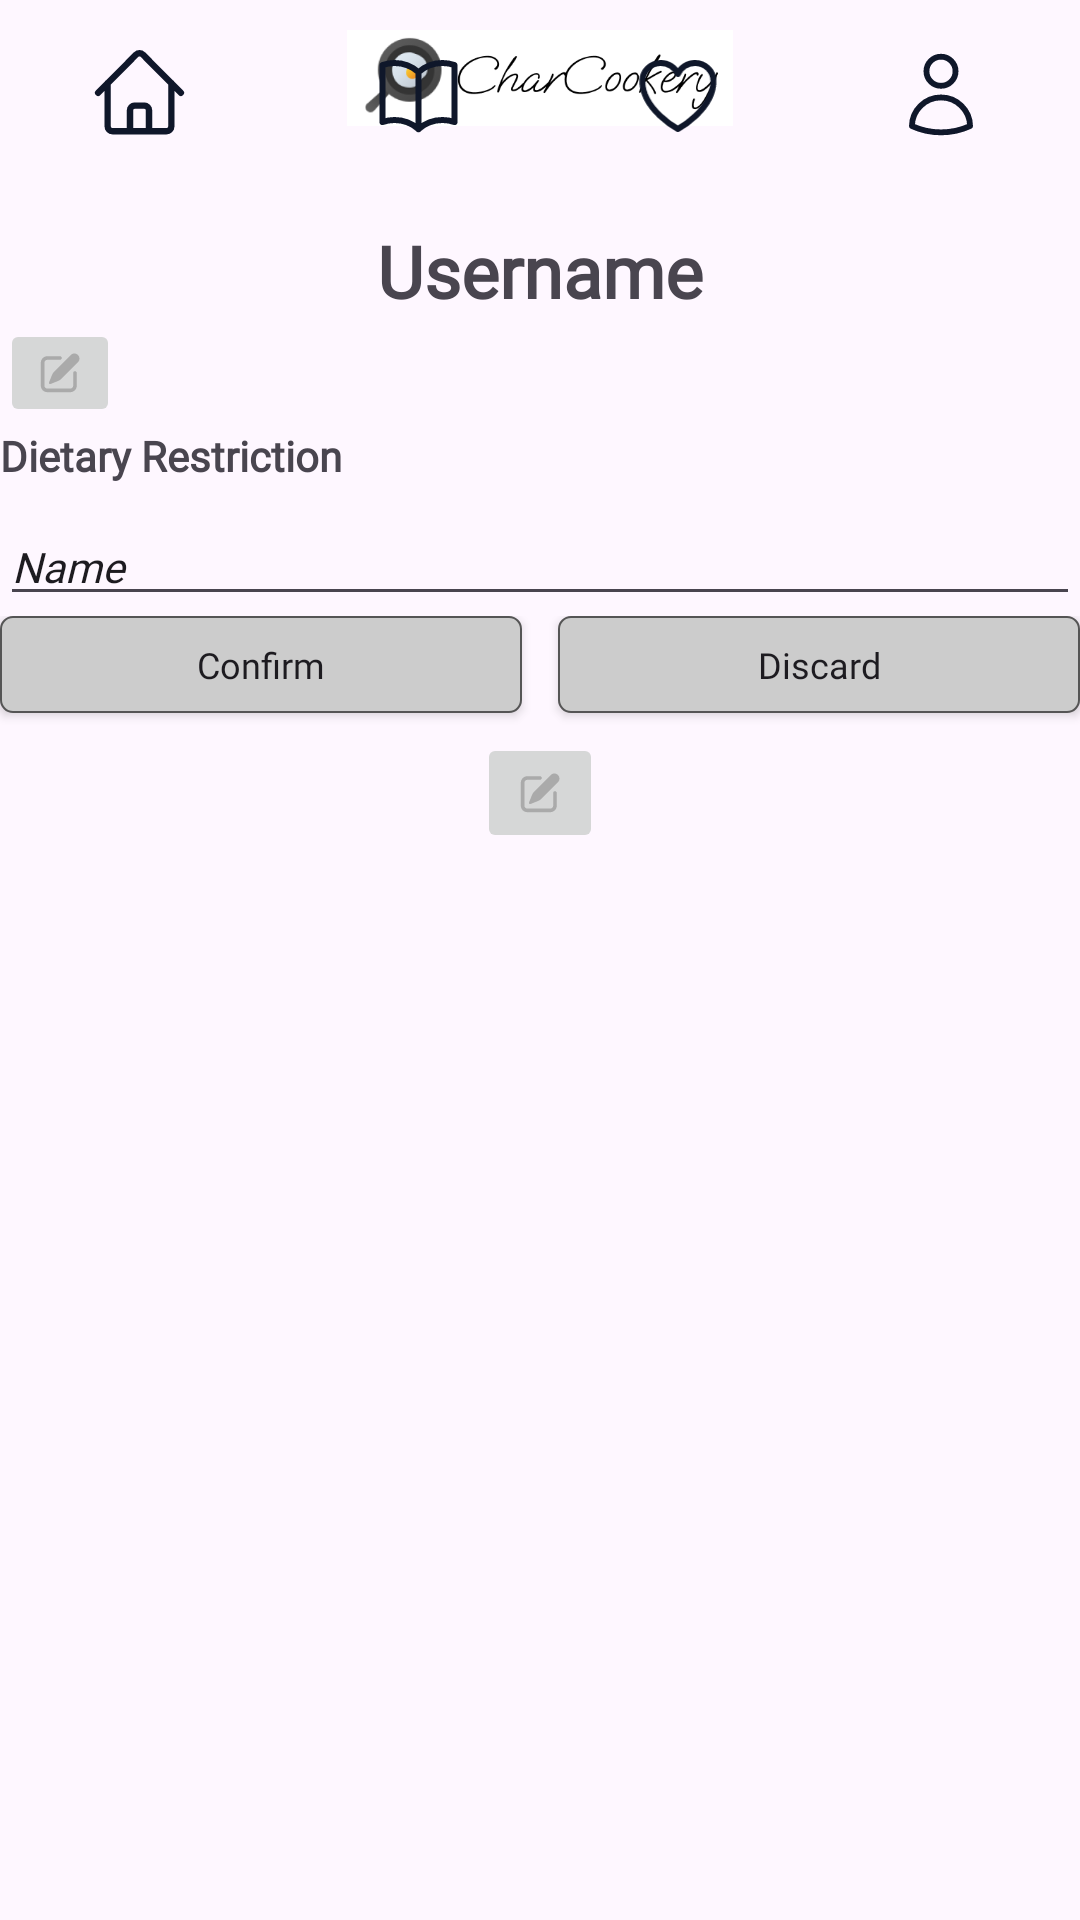

The Android layout XML behind this screen, and the referenced resources:
<!-- AndroidManifest.xml: application theme Theme.CharCookery -->
<!-- res/layout/edit_profile.xml -->
<?xml version="1.0" encoding="utf-8"?>
<androidx.constraintlayout.widget.ConstraintLayout
    xmlns:android="http://schemas.android.com/apk/res/android"
    xmlns:app="http://schemas.android.com/apk/res-auto"
    xmlns:tools="http://schemas.android.com/tools"
    android:layout_width="match_parent"
    android:layout_height="match_parent"
    android:layout_marginStart="25dp"
    android:layout_marginEnd="25dp">

    <ImageView
        android:id="@+id/imageView3"
        android:layout_width="match_parent"
        android:layout_height="42dp"
        android:paddingTop="10dp"
        android:src="@drawable/charcookery_logo"
        app:layout_constraintTop_toTopOf="parent"
        app:layout_constraintStart_toStartOf="parent"
        app:layout_constraintEnd_toEndOf="parent"
        tools:layout_editor_absoluteY="0dp" />

    <ImageView
        android:id="@+id/profile_pic"
        android:layout_width="wrap_content"
        android:layout_height="wrap_content"
        android:layout_marginTop="16dp"
        android:layout_marginBottom="16dp"
        app:layout_constraintTop_toBottomOf="@+id/imageView3"
        app:layout_constraintStart_toStartOf="parent"
        app:layout_constraintEnd_toEndOf="parent"
        tools:srcCompat="@tools:sample/avatars" />

    <TextView
        android:id="@+id/loginEmailEt"
        android:layout_width="wrap_content"
        android:layout_height="wrap_content"
        android:layout_marginTop="16dp"
        android:fontFamily="@font/inter_bold"
        android:text="Username"
        android:textAlignment="center"
        android:textSize="24sp"
        android:textStyle="bold"
        app:layout_constraintTop_toBottomOf="@+id/profile_pic"
        app:layout_constraintStart_toStartOf="parent"
        app:layout_constraintEnd_toEndOf="parent" />

    <LinearLayout
        android:id="@+id/linearLayout4"
        android:layout_width="match_parent"
        android:layout_height="wrap_content"
        android:orientation="vertical"
        app:layout_constraintTop_toBottomOf="@+id/loginEmailEt"
        app:layout_constraintStart_toStartOf="parent"
        app:layout_constraintEnd_toEndOf="parent"
        app:layout_constraintBottom_toTopOf="@+id/menuBar">

        <ImageButton
            android:id="@+id/EditButton"
            android:layout_width="wrap_content"
            android:layout_height="wrap_content"
            app:srcCompat="@drawable/icon_write" />

        <TextView
            android:id="@+id/dietary_header"
            android:layout_width="match_parent"
            android:layout_height="27dp"
            android:text="Dietary Restriction"
            android:textStyle="bold" />

        <EditText
            android:id="@+id/editTextDiet"
            android:layout_width="match_parent"
            android:layout_height="wrap_content"
            android:ems="10"
            android:inputType="text"
            android:text="Name"
            android:textSize="14sp"
            android:textStyle="italic" />
    </LinearLayout>

    <LinearLayout
        android:id="@+id/linearLayout"
        android:layout_width="match_parent"
        android:layout_height="39dp"
        android:orientation="horizontal"
        app:layout_constraintTop_toBottomOf="@+id/linearLayout4"
        app:layout_constraintBottom_toTopOf="@+id/menuBar"
        app:layout_constraintStart_toStartOf="parent"
        app:layout_constraintEnd_toEndOf="parent">

        <androidx.appcompat.widget.AppCompatButton
            android:id="@+id/Confirm"
            android:layout_width="0dp"
            android:layout_height="wrap_content"
            android:layout_weight="1"
            android:layout_marginEnd="6dp"
            android:background="@drawable/grey_rounded"
            android:minHeight="0dp"
            android:onClick="cancel_add"
            android:paddingTop="8dp"
            android:paddingBottom="8dp"
            android:text="Confirm"
            android:textAppearance="@style/TextAppearance.AppCompat.Body1"
            android:textSize="12sp" />

        <androidx.appcompat.widget.AppCompatButton
            android:id="@+id/Discard"
            android:layout_width="0dp"
            android:layout_height="wrap_content"
            android:layout_weight="1"
            android:layout_marginStart="6dp"
            android:background="@drawable/grey_rounded"
            android:minHeight="0dp"
            android:onClick="add_category"
            android:paddingTop="8dp"
            android:paddingBottom="8dp"
            android:text="Discard"
            android:textAppearance="@style/TextAppearance.AppCompat.Body1"
            android:textSize="12sp" />
    </LinearLayout>

    <ImageButton
        android:id="@+id/editButtonName_Pic"
        android:layout_width="42dp"
        android:layout_height="40dp"
        app:layout_constraintTop_toBottomOf="@+id/linearLayout"
        app:layout_constraintStart_toStartOf="parent"
        app:layout_constraintEnd_toEndOf="parent"
        app:srcCompat="@drawable/icon_write" />

    <include
        layout="@layout/layout_menu"
        app:layout_constraintEnd_toEndOf="parent"
        app:layout_constraintHorizontal_bias="0.0"
        app:layout_constraintStart_toStartOf="parent"
        app:layout_constraintTop_toBottomOf="@+id/menuBar" />

</androidx.constraintlayout.widget.ConstraintLayout>
<!-- res/layout/layout_menu.xml (included above) -->
<?xml version="1.0" encoding="utf-8"?>
<LinearLayout xmlns:android="http://schemas.android.com/apk/res/android"
    android:layout_width="match_parent"
    android:layout_height="64dp"
    android:paddingTop="16dp"
    android:paddingBottom="16dp">

    <ImageView
        android:id="@+id/menuHome"
        android:layout_width="wrap_content"
        android:layout_height="match_parent"
        android:layout_weight="1"
        android:src="@drawable/home_outline" />

    <ImageView
        android:id="@+id/menuRecipes"
        android:layout_width="wrap_content"
        android:layout_height="match_parent"
        android:layout_weight="1"
        android:src="@drawable/book_outline" />

    <ImageView
        android:id="@+id/menuFavorites"
        android:layout_width="wrap_content"
        android:layout_height="match_parent"
        android:layout_weight="1"
        android:src="@drawable/heart_outline" />

    <ImageView
        android:id="@+id/menuUser"
        android:layout_width="wrap_content"
        android:layout_height="match_parent"
        android:layout_weight="1"
        android:src="@drawable/user_outline" />

</LinearLayout>
<!-- resources referenced by this layout -->
<resources>
  <!-- drawable book_outline (drawable) -->
  <vector xmlns:android="http://schemas.android.com/apk/res/android"
      android:width="33dp"
      android:height="32dp"
      android:viewportWidth="33"
      android:viewportHeight="32">
    <path
        android:pathData="M16.5,8.056C14.377,6.155 11.573,5 8.5,5C7.097,5 5.751,5.241 4.5,5.683V24.683C5.751,24.241 7.097,24 8.5,24C11.573,24 14.377,25.155 16.5,27.056M16.5,8.056C18.623,6.155 21.427,5 24.5,5C25.903,5 27.249,5.241 28.5,5.683V24.683C27.249,24.241 25.903,24 24.5,24C21.427,24 18.623,25.155 16.5,27.056M16.5,8.056V27.056"
        android:strokeLineJoin="round"
        android:strokeWidth="2"
        android:fillColor="#00000000"
        android:strokeColor="#0F172A"
        android:strokeLineCap="round"/>
  </vector>
  <!-- drawable grey_rounded (drawable) -->
  <?xml version="1.0" encoding="utf-8"?>
  <shape xmlns:android="http://schemas.android.com/apk/res/android" >
      <stroke
          android:width="2px"
          android:color="#555555" />
  
      <solid android:color="#CCCCCC" />
  
      <padding
          android:left="1dp"
          android:right="1dp"
          android:bottom="1dp"
          android:top="1dp" />
  
      <corners android:radius="4dp" />
  </shape>
  <!-- drawable heart_outline (drawable) -->
  <vector xmlns:android="http://schemas.android.com/apk/res/android"
      android:width="21dp"
      android:height="20dp"
      android:viewportWidth="17"
      android:viewportHeight="16">
    <path
        android:pathData="M14.227,5.5C14.227,3.843 12.828,2.5 11.102,2.5C9.811,2.5 8.704,3.251 8.227,4.322C7.75,3.251 6.642,2.5 5.352,2.5C3.626,2.5 2.227,3.843 2.227,5.5C2.227,10.314 8.227,13.5 8.227,13.5C8.227,13.5 14.227,10.314 14.227,5.5Z"
        android:strokeLineJoin="round"
        android:strokeWidth="1"
        android:fillColor="#00000000"
        android:strokeColor="#0F172A"
        android:strokeLineCap="round"/>
  </vector>
  <!-- drawable home_outline (drawable) -->
  <vector xmlns:android="http://schemas.android.com/apk/res/android"
      android:width="33dp"
      android:height="30dp"
      android:viewportWidth="33"
      android:viewportHeight="30">
    <path
        android:pathData="M3.5,14L15.439,2.061C16.025,1.475 16.975,1.475 17.561,2.061L29.5,14M6.5,11V24.5C6.5,25.328 7.172,26 8,26H13.5V19.5C13.5,18.672 14.172,18 15,18H18C18.828,18 19.5,18.672 19.5,19.5V26H25C25.828,26 26.5,25.328 26.5,24.5V11M11.5,26H22.5"
        android:strokeLineJoin="round"
        android:strokeWidth="2"
        android:fillColor="#00000000"
        android:strokeColor="#0F172A"
        android:strokeLineCap="round"/>
  </vector>
  <!-- drawable user_outline (drawable) -->
  <vector xmlns:android="http://schemas.android.com/apk/res/android"
      android:width="33dp"
      android:height="33dp"
      android:viewportWidth="33"
      android:viewportHeight="33">
    <path
        android:pathData="M21.5,8C21.5,10.761 19.261,13 16.5,13C13.739,13 11.5,10.761 11.5,8C11.5,5.239 13.739,3 16.5,3C19.261,3 21.5,5.239 21.5,8Z"
        android:strokeLineJoin="round"
        android:strokeWidth="2"
        android:fillColor="#00000000"
        android:strokeColor="#0F172A"
        android:strokeLineCap="round"/>
    <path
        android:pathData="M6.502,26.824C6.595,21.382 11.036,17 16.5,17C21.964,17 26.405,21.383 26.499,26.825C23.455,28.221 20.069,29 16.5,29C12.932,29 9.545,28.221 6.502,26.824Z"
        android:strokeLineJoin="round"
        android:strokeWidth="2"
        android:fillColor="#00000000"
        android:strokeColor="#0F172A"
        android:strokeLineCap="round"/>
  </vector>
  <style name="Theme.CharCookery" parent="Base.Theme.CharCookery" />
  <style name="Base.Theme.CharCookery" parent="Theme.Material3.DayNight.NoActionBar">
          
          
          <item name="fontFamily">@font/inter</item>
      </style>
</resources>
